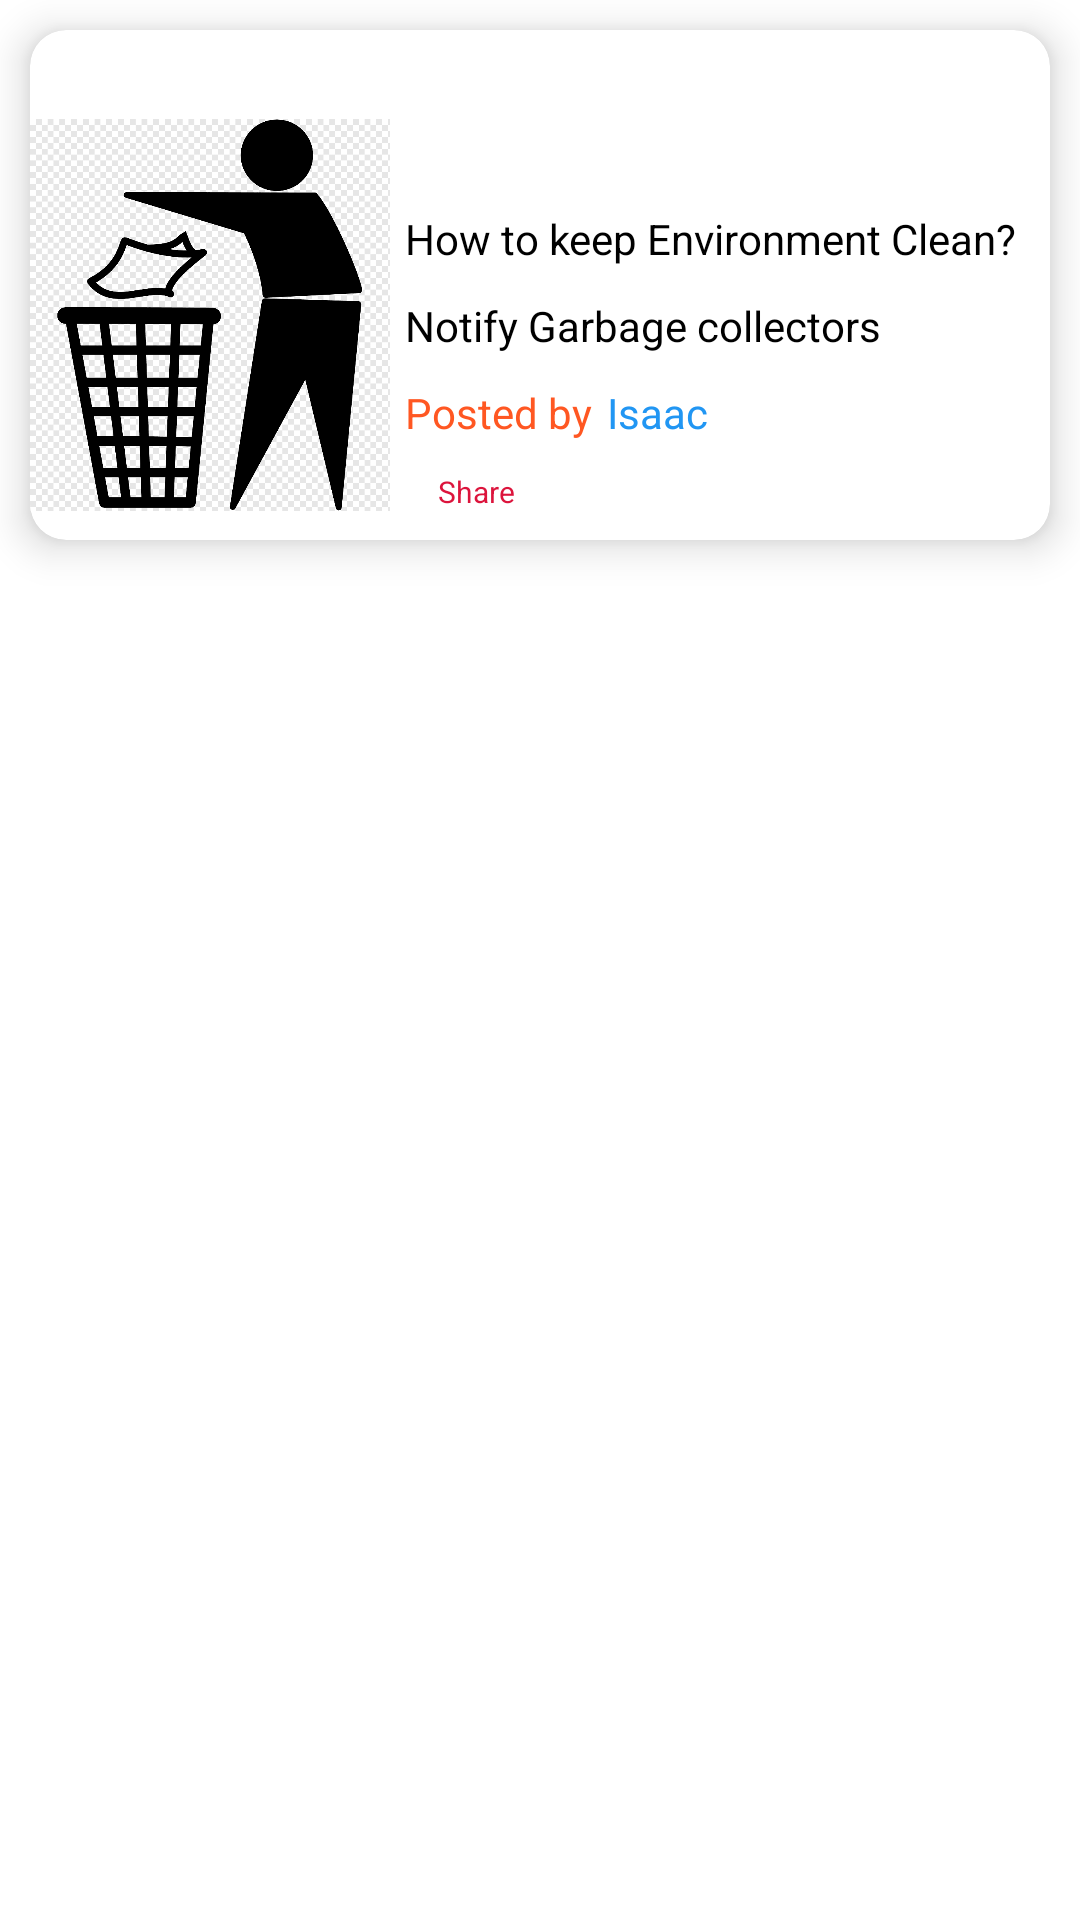

The Android layout XML behind this screen, and the referenced resources:
<!-- AndroidManifest.xml: application theme Theme.GabbageCollector -->
<!-- res/layout/tips_list.xml -->
<?xml version="1.0" encoding="utf-8"?>
<LinearLayout xmlns:android="http://schemas.android.com/apk/res/android"
    xmlns:app="http://schemas.android.com/apk/res-auto"
    xmlns:tools="http://schemas.android.com/tools"
    android:layout_width="match_parent"
    android:layout_height="match_parent"
    android:orientation="vertical"
    tools:context=".admin.ViewGarbage">

    <androidx.cardview.widget.CardView
        android:layout_width="match_parent"
        android:layout_height="wrap_content"
        android:id="@+id/spare_part_listed"
        android:layout_margin="10dp"
        app:cardCornerRadius="12dp"
        app:cardElevation="8dp">

        <RelativeLayout
            android:layout_width="match_parent"
            android:layout_height="wrap_content"
            android:layout_marginTop="20dp"
            tools:ignore="UselessParent">
            <ImageView
                android:layout_width="120dp"
                android:layout_height="150dp"
                android:src="@drawable/logo"
                android:id="@+id/tips_image">
            </ImageView>

            <TextView
                android:id="@+id/tipd_name"
                android:layout_width="match_parent"
                android:layout_height="wrap_content"
                android:layout_marginStart="5dp"
                android:layout_marginLeft="5dp"
                android:layout_marginTop="40dp"
                android:layout_toRightOf="@+id/tips_image"
                android:text="How to keep Environment Clean?"
                android:textAppearance="@style/Base.TextAppearance.AppCompat.Small"
                android:textColor="#000000" />

            <TextView
                android:id="@+id/tipd_description"
                android:layout_width="match_parent"
                android:layout_height="wrap_content"
                android:layout_below="@id/tipd_name"
                android:layout_marginStart="5dp"
                android:layout_marginLeft="5dp"
                android:layout_marginTop="10dp"
                android:layout_toRightOf="@+id/tips_image"
                android:text="Notify Garbage collectors"
                android:textColor="#000" />

            <TextView
                android:id="@+id/posted"
                android:layout_width="wrap_content"
                android:layout_height="wrap_content"
                android:layout_below="@id/tipd_description"
                android:layout_marginStart="5dp"
                android:layout_marginLeft="5dp"
                android:layout_marginTop="10dp"
                android:layout_toRightOf="@+id/tips_image"
                android:text="Posted by"
                android:textColor="#FF5722" />

            <TextView
                android:id="@+id/posted_by"
                android:layout_width="wrap_content"
                android:layout_height="wrap_content"
                android:layout_below="@id/tipd_description"
                android:layout_marginStart="5dp"
                android:layout_marginLeft="5dp"
                android:layout_marginTop="10dp"
                android:layout_toRightOf="@+id/posted"
                android:text="Isaac"
                android:textColor="#2196F3" />

            <ImageView
                android:id="@+id/share_tip"
                android:layout_width="wrap_content"
                android:layout_height="wrap_content"
                android:layout_marginLeft="8dp"
                android:layout_marginTop="2dp"
                android:src="@drawable/share"
                android:layout_toRightOf="@+id/tips_image"
                android:layout_below="@id/posted" />

            <TextView
                android:id="@+id/seller_name"
                android:layout_width="wrap_content"
                android:layout_height="wrap_content"
                android:layout_below="@id/posted"
                android:layout_marginStart="8dp"
                android:layout_marginLeft="8dp"
                android:layout_marginTop="10dp"
                android:layout_toEndOf="@id/share_tip"
                android:layout_toRightOf="@id/share_tip"
                android:text="Share"
                android:textColor="@color/colorPrimary"
                android:textSize="10sp" />

            <ImageView
                android:layout_width="wrap_content"
                android:layout_height="wrap_content"
                android:layout_toRightOf="@+id/seller_name"
                android:id="@+id/comment_count"
                android:visibility="gone"
                android:layout_marginTop="5dp"
                android:layout_marginLeft="57dp"
                android:layout_below="@id/posted"
                android:src="@drawable/heart"/>
        </RelativeLayout>
    </androidx.cardview.widget.CardView>
</LinearLayout>
<!-- resources referenced by this layout -->
<resources>
  <color name="colorPrimary">#dc143c</color>
  <!-- drawable logo: png bitmap (drawable, 16798 bytes) -->
  <style name="Theme.GabbageCollector" parent="Theme.MaterialComponents.DayNight.NoActionBar">
          
          <item name="colorPrimary">@color/purple_500</item>
          <item name="colorPrimaryVariant">@color/purple_700</item>
          <item name="colorOnPrimary">@color/white</item>
          
          <item name="colorSecondary">@color/teal_200</item>
          <item name="colorSecondaryVariant">@color/teal_700</item>
          <item name="colorOnSecondary">@color/black</item>
          
          <item name="android:statusBarColor" tools:targetApi="l">?attr/colorPrimaryVariant</item>
          
      </style>
  <color name="purple_500">#FF6200EE</color>
  <color name="purple_700">#FF3700B3</color>
  <color name="white">#FFFFFFFF</color>
  <color name="teal_200">#FF03DAC5</color>
  <color name="teal_700">#FF018786</color>
  <color name="black">#FF000000</color>
</resources>
